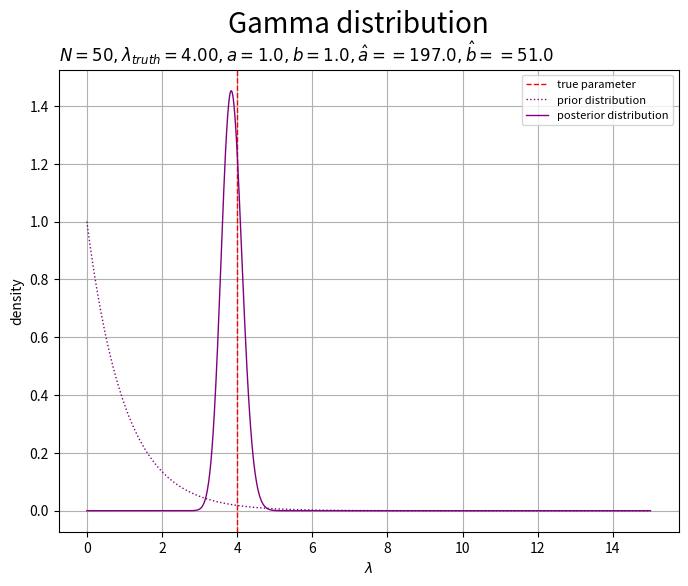
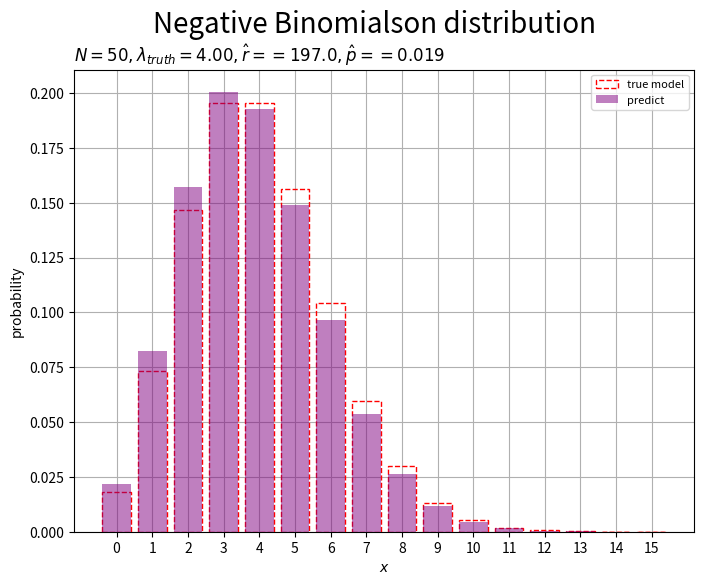

Python code for these plots, in order: (Note: this script raises an exception after producing the figures.)

# ポアソンモデル ----------------------------------------------------------------

# chapter 3.2.3 
# ベイズ推論
# 推論アルゴリズムの実装


#%%

# ライブラリの読込 ---------------------------------------------------------------

# ライブラリを読込
import numpy as np
from scipy.stats import poisson, gamma, nbinom
import matplotlib.pyplot as plt


#%%

# ベイズ推論の実装 ---------------------------------------------------------------

### 生成分布(ポアソン分布)の設定 -----

#### パラメータの設定 -----

# 真のパラメータを指定
lambda_truth = 4.0


# %%

#### 変数の設定 -----

# x軸の範囲を設定
u = 5.0
x_min = 0.0
x_max = lambda_truth # 基準値を指定
x_max *= 3.0 # 倍率を指定
#x_max = max(x_max, x_n.max()) # サンプルと比較
x_max = np.ceil(x_max /u)*u # u単位で切り上げ
print('x size:', x_min, x_max)

# x軸の値を作成
x_vec = np.arange(start=x_min, stop=x_max+1, step=1)


# %%

#### 分布の計算 -----

# 生成分布の確率を計算:式(2.37)
model_prob_vec = poisson.pmf(k=x_vec, mu=lambda_truth)


#%%

### 事前分布(ガンマ分布)の設定 -----

#### パラメータの設定 -----

# 事前分布のパラメータを指定
a = 1.0
b = 1.0


# %%

#### 変数の設定 -----

# λ軸の範囲を設定
lambda_min = 0.0
lambda_max = lambda_truth # 基準値を指定
lambda_max *= 3.0 # 倍率を指定
lambda_max = np.ceil(lambda_max /u)*u # u単位で切り上げ
print(lambda_min, lambda_max)

# λ軸の値を作成
lambda_vec = np.linspace(start=lambda_min, stop=lambda_max, num=1001)


# %%

#### 分布の計算 -----

# 事前分布の確率密度を計算:式(2.56)
prior_dens_vec = gamma.pdf(x=lambda_vec, a=a, scale=1.0/b)


# %%

### 観測データの生成 -----

#### データの生成 -----

# データ数を指定
N = 50

# ポアソンモデルのデータを生成
x_n = np.random.poisson(lam=lambda_truth, size=N)


#%%

### データの集計 -----

# 度数を集計
obs_freq_vec = np.array([np.sum(x_n == x) for x in x_vec])

# 相対度数を計算
obs_relfreq_vec = obs_freq_vec / N


#%%

### 事後分布(ガンマ分布)の計算 -----

#### パラメータの計算 -----

# 事後分布のパラメータを計算:式(3.38)
a_hat = np.sum(x_n) + a
b_hat = N + b


# %%

#### 分布の計算 -----

# 事後分布の確率密度を計算:式(2.56)
posterior_dens_vec = gamma.pdf(x=lambda_vec, a=a_hat, scale=1.0/b_hat)


# %%

#### 分布の作図 -----

# ラベル用の文字列を作成
posterior_param_lbl  = f'$N = {N}, '
posterior_param_lbl += f'\\lambda_{{truth}} = {lambda_truth:.2f}, '
posterior_param_lbl += f'a = {a:.1f}, b = {b:.1f}, '
posterior_param_lbl += f'\hat{{a}} == {a_hat:.1f}, \hat{{b}} == {b_hat:.1f}$'

# 事後分布を作図
fig, ax = plt.subplots(figsize=(8, 6), dpi=100, facecolor='white')
fig.suptitle('Gamma distribution', fontsize=20)

ax.axvline(
    x=lambda_truth, 
    color='red', linewidth=1.0, linestyle='--', 
    label='true parameter', zorder=10
) # 真のパラメータ
ax.plot(
    lambda_vec, prior_dens_vec, 
    color='purple', linewidth=1.0, linestyle=':', 
    label='prior distribution', zorder=11
) # 事前分布
ax.plot(
    lambda_vec, posterior_dens_vec, 
    color='purple', linewidth=1.0, 
    label='posterior distribution', zorder=12
) # 事後分布
ax.set_xlabel('$\lambda$')
ax.set_ylabel('density')
ax.set_title(posterior_param_lbl, loc='left')
ax.legend(prop={'size': 8})
ax.grid(zorder=0)

plt.show()


#%%

### 予測分布(負の二項分布)の計算 -----

#### パラメータの計算 -----

# 予測分布のパラメータを計算:式(3.44')
r_hat = a_hat
p_hat = 1 / (b_hat + 1)


# %%

#### 分布の計算 -----

# 予測分布の確率を計算:式(3.43)
predict_prob_vec = nbinom.pmf(k=x_vec, n=r_hat, p=1.0-p_hat)


# %%

#### 分布の作図 -----

# ラベル用の文字列を作成
predict_param_lbl  = f'$N = {N}, '
predict_param_lbl += f'\\lambda_{{truth}} = {lambda_truth:.2f}, '
predict_param_lbl += f'\hat{{r}} == {r_hat:.1f}, \hat{{p}} == {p_hat:.3f}$'

# 予測分布を作図
fig, ax = plt.subplots(figsize=(8, 6), dpi=100, facecolor='white')
fig.suptitle('Negative Binomialson distribution', fontsize=20)

ax.bar(
    x=x_vec, height=model_prob_vec, 
    facecolor='none', edgecolor='red', linewidth=1.0, linestyle='--', 
    label='true model', zorder=10
) # 真の分布
ax.bar(
    x=x_vec, height=predict_prob_vec, 
    color='purple', alpha=0.5, 
    label='predict', zorder=11
) # 予測分布
ax.set_xticks(ticks=x_vec)
ax.set_xlabel('$x$')
ax.set_ylabel('probability')
ax.set_title(predict_param_lbl, loc='left')
ax.legend(prop={'size': 8})
ax.grid(zorder=0)

plt.show()



# %%

# ポアソンモデル ----------------------------------------------------------------

# chapter 3.2.3 
# ベイズ推論
# 学習推移の可視化


#%%

# ライブラリの読込 ---------------------------------------------------------------

# ライブラリを読込
import numpy as np
from scipy.stats import poisson, gamma, nbinom
import matplotlib.pyplot as plt
from matplotlib.animation import FuncAnimation


#%%

# ベイズ推論の可視化 -------------------------------------------------------------

### 生成分布の設定 -----

# 真のパラメータを指定
lambda_truth = 4.0


# %%

### 観測データの生成 -----

# データ数を指定
N = 100

# ポアソンモデルのデータを生成
x_n = np.random.poisson(lam=lambda_truth, size=N)


# %%

### 変数の設定 -----

# x軸の範囲を設定
u = 5.0
x_min = 0.0
x_max = lambda_truth # 基準値を指定
x_max *= 3.0 # 倍率を指定
x_max = max(x_max, x_n.max()) # サンプルと比較
x_max = np.ceil(x_max /u)*u # u単位で切り上げ
print('x size:', x_min, x_max)

# x軸の値を作成
x_vec = np.arange(start=x_min, stop=x_max+1, step=1)


# λ軸の範囲を設定
lambda_min = x_min
lambda_max = x_max
print('λ size:', lambda_min, lambda_max)

# λ軸の値を作成
lambda_vec = np.linspace(start=lambda_min, stop=lambda_max, num=1001)


# %%

### パラメータの更新 -----

#### 逐次更新の場合 -----

# 事前分布のパラメータを指定
a = 1.0
b = 1.0


# 予測分布のパラメータを計算:式(3.44)
r = a
p = 1.0 / (b + 1.0)

# 初期値を記録
trace_a_lt = [a]
trace_b_lt = [b]
trace_r_lt = [r]
trace_p_lt = [p]

# パラメータを更新
for n in range(N):

    # 観測データを取得
    x = x_n[n]
    
    # 事後分布のパラメータを更新:式(3.38)
    a += x
    b += 1.0
    
    # 予測分布のパラメータを更新:式(3.44)
    r = a
    p = 1.0 / (b + 1.0)
    #a += x
    #p = 1.0 / (1.0/p + 1.0)
    
    # 更新値を記録
    trace_a_lt.append(a)
    trace_b_lt.append(b)
    trace_r_lt.append(r)
    trace_p_lt.append(p)

    # 動作確認
    print(f'{n+1} / {N}')


# %%

#### 一括更新の場合 -----

# 事前分布のパラメータを指定
a = 1.0
b = 1.0


# 事後分布のパラメータを計算:式(3.38)
trace_a_lt = np.hstack(
    [a, np.cumsum(x_n) + a]
).tolist()
trace_b_lt = (
    np.arange(N+1) + b
).tolist()

# 予測分布のパラメータを計算:式(3.44')
trace_r_lt = np.hstack(
    [a, np.cumsum(x_n) + a]
).tolist()
trace_p_lt = (
    1.0 / (np.arange(N+1) + b + 1.0)
).tolist()


# %%

### 推移の作図 -----

#### 事後分布の作図 -----

# 事後分布の確率密度を計算:式(2.56)
trace_posterior_lt = [
    gamma.pdf(x=lambda_vec, a=trace_a_lt[i], scale=1.0/trace_b_lt[i]) for i in range(N+1)
]


# 確率密度軸の範囲を設定
u = 0.05
dens_max = np.max(trace_posterior_lt)
dens_max = np.ceil(dens_max /u)*u # u単位で切り上げ

# 図を初期化
fig, ax = plt.subplots(figsize=(8, 6), dpi=100, facecolor='white')
fig.suptitle('Gamma distribution', fontsize=20)

# 初期化処理を定義
def init():
    pass

# 作図処理を定義
def update(i):

    # 前フレームのグラフを初期化
    ax.cla()
    
    # 値を取得
    n = i # データ番号
    x = x_n[i-1] if n > 0 else np.nan # 観測値
    a = trace_a_lt[i] # 形状パラメータ
    b = trace_b_lt[i] # 尺度パラメータ
    posterior_dens_vec = trace_posterior_lt[i] # 確率密度
    
    # ラベル用の文字列を作成
    posterior_param_lbl  = f'$N = {n}, '
    posterior_param_lbl += f'\\lambda_{{truth}} = {lambda_truth:.2f}, '
    posterior_param_lbl += f'\hat{{a}} == {a:.1f}, \hat{{b}} == {b:.1f}$'

    # 事後分布を描画
    ax.axvline(
        x=lambda_truth, 
        color='red', linewidth=1.0, linestyle='--', 
        label='true parameter', zorder=10
    ) # 真のパラメータ
    ax.plot(
        lambda_vec, posterior_dens_vec, 
        color='purple', linewidth=1.0, 
        label='posterior distribution', zorder=11
    ) # 事後分布
    plt.scatter(
        x=x, y=0.0, 
        c='pink', s=100, 
        label='observation data', clip_on=False, zorder=12
    ) # 観測データ
    ax.set_xlabel('$\lambda$')
    ax.set_ylabel('density')
    ax.set_title(posterior_param_lbl, loc='left')
    ax.legend(loc='upper left', prop={'size': 8})
    ax.grid(zorder=0)
    ax.set_xlim(xmin=lambda_min, xmax=lambda_max) # 描画範囲を固定
    ax.set_ylim(ymin=0.0, ymax=dens_max) # 描画範囲を固定

# 動画を作成
anim = FuncAnimation(
    fig=fig, func=update, init_func=init, 
    frames=N+1, interval=100
)

# 動画を書出
anim.save(
    filename='../../figure/poisson/parameter_updates/posterior.mp4', 
    progress_callback=lambda i, n: print(f'frame: {i+1} / {n}')
)


# %%

#### 予測分布の作図 -----

# 生成分布の確率を計算:式(2.37)
model_prob_vec = poisson.pmf(k=x_vec, mu=lambda_truth)

# 予測分布の確率を計算:式(3.43)
trace_predict_lt = [
    nbinom.pmf(k=x_vec, n=trace_r_lt[i], p=1.0-trace_p_lt[i]) for i in range(N+1)
]


# 確率軸の範囲を設定
u = 0.05
prob_max = np.max(trace_predict_lt)
prob_max = np.ceil(prob_max /u)*u # u単位で切り上げ

# 図を初期化
fig, ax = plt.subplots(figsize=(8, 6), dpi=100, facecolor='white')
fig.suptitle('Negative Binomial distribution', fontsize=20)

# 初期化処理を定義
def init():
    pass

# 作図処理を定義
def update(i):

    # 前フレームのグラフを初期化
    ax.cla()
    
    # 値を取得
    n = i # データ番号
    x = x_n[i-1] if n > 0 else np.nan # 観測値
    r = trace_r_lt[i] # 成功回数パラメータ
    p = trace_p_lt[i] # 失敗確率パラメータ
    predict_prob_vec = trace_predict_lt[i] # 確率
    
    # ラベル用の文字列を作成
    predict_param_lbl  = f'$N = {n}, '
    predict_param_lbl += f'\\lambda_{{truth}} = {lambda_truth:.2f}, '
    predict_param_lbl += f'\hat{{r}} == {r:.1f}, \hat{{p}} == {p:.3f}$'

    # 予測分布を描画
    ax.bar(
        x=x_vec, height=model_prob_vec, 
        facecolor='none', edgecolor='red', linewidth=1.0, linestyle='--', 
        label='true model', zorder=10
    ) # 真の分布
    ax.bar(
        x=x_vec, height=predict_prob_vec, 
        color='purple', alpha=0.5, 
        label='predict distribution', zorder=11
    ) # 予測分布
    plt.scatter(
        x=x, y=0.0, 
        c='pink', s=100, 
        label='observation data', clip_on=False, zorder=12
    ) # 観測データ
    ax.set_xticks(ticks=x_vec)
    ax.set_xlabel('$x$')
    ax.set_ylabel('probability')
    ax.set_title(predict_param_lbl, loc='left')
    ax.legend(prop={'size': 8})
    ax.grid(zorder=0)
    ax.set_xlim(xmin=x_min-0.5, xmax=x_max+0.5) # 描画範囲を固定
    ax.set_ylim(ymin=0.0, ymax=prob_max) # 描画範囲を固定

# 動画を作成
anim = FuncAnimation(
    fig=fig, func=update, init_func=init, 
    frames=N+1, interval=100
)

# 動画を書出
anim.save(
    filename='../../figure/poisson/parameter_updates/predict.mp4', 
    progress_callback=lambda i, n: print(f'frame: {i+1} / {n}')
)


#%%
